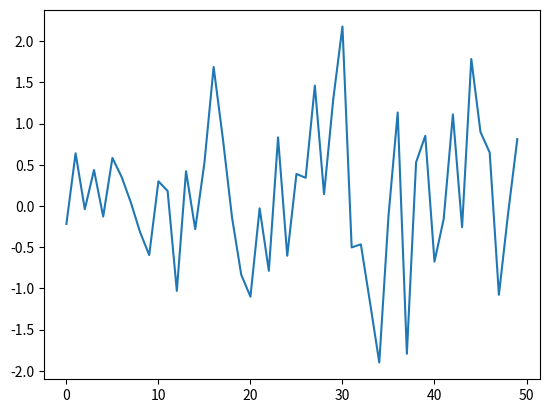

Generate this figure with matplotlib:
import numpy as np
import matplotlib.pyplot as plt
import matplotlib as mpl

fig, ax = plt.subplots()
plt.style.use('ggplot')
data = np.random.randn(50)
plt.plot(data)


plt.show()